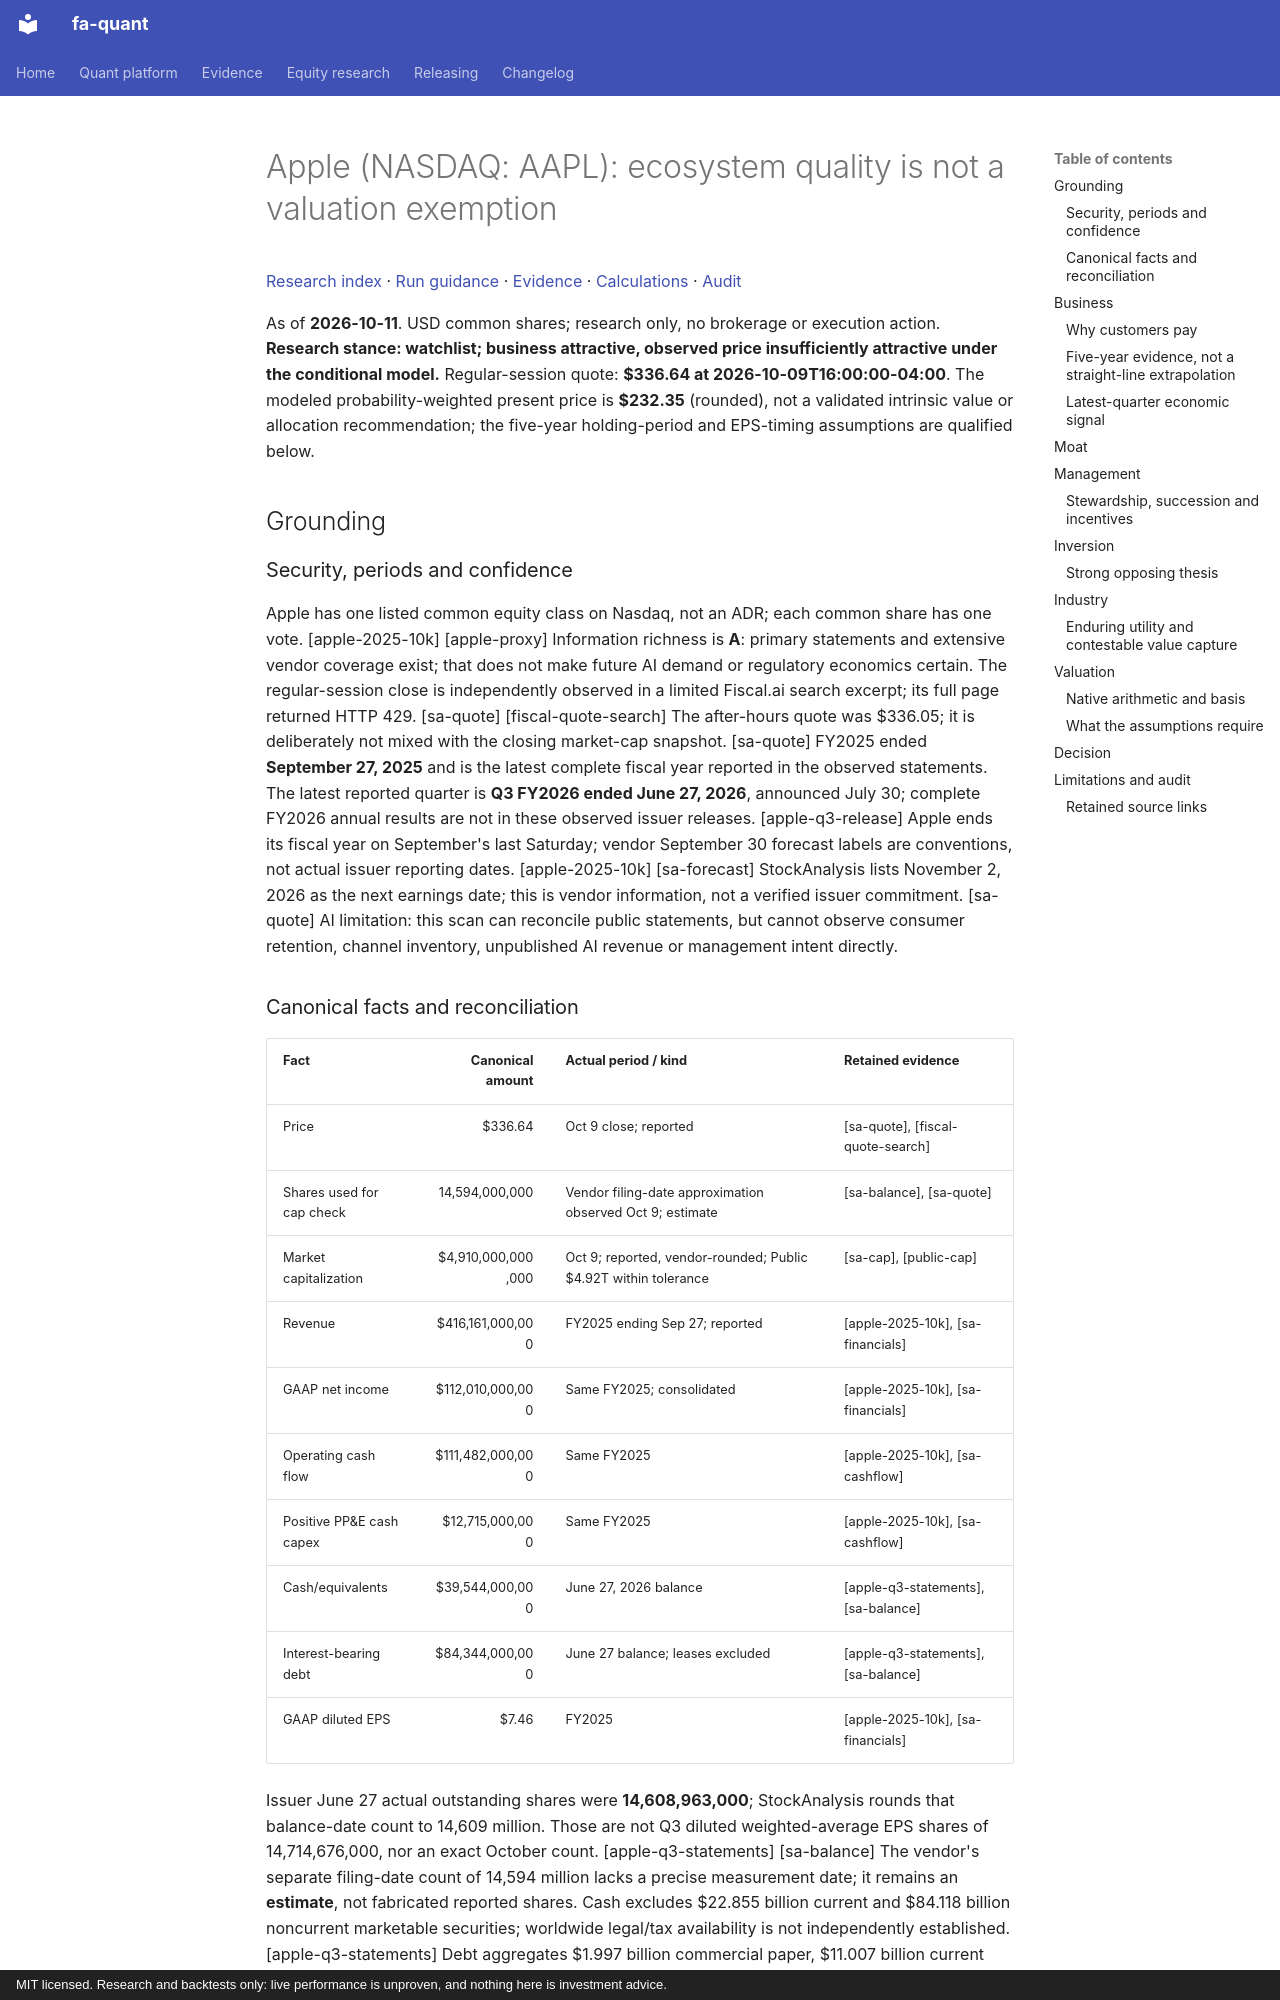

repository: BichengWang/financial-agent · page: research/tickers/AAPL/2026-10-11/report/index.html · generator: mkdocs · copyright: MIT licensed. Research and backtests only: live performance is unproven, and nothing here is investment advice.

# Apple (NASDAQ: AAPL): ecosystem quality is not a valuation exemption

[Research index](../../../index.md#2026-10-11) · [Run guidance](../../../README.md) · [Evidence](data/evidence.json) · [Calculations](data/calculations.json) · [Audit](data/audit.json)

As of **2026-10-11**. USD common shares; research only, no brokerage or execution action.
**Research stance: watchlist; business attractive, observed price insufficiently attractive under the conditional model.**
Regular-session quote: **$336.64 at 2026-10-09T16:00:00-04:00**.
The modeled probability-weighted present price is **$232.35** (rounded), not a validated intrinsic value or allocation recommendation; the five-year holding-period and EPS-timing assumptions are qualified below.

## Grounding

### Security, periods and confidence
Apple has one listed common equity class on Nasdaq, not an ADR; each common share has one vote. [apple-2025-10k] [apple-proxy]
Information richness is **A**: primary statements and extensive vendor coverage exist; that does not make future AI demand or regulatory economics certain.
The regular-session close is independently observed in a limited Fiscal.ai search excerpt; its full page returned HTTP 429. [sa-quote] [fiscal-quote-search]
The after-hours quote was $336.05; it is deliberately not mixed with the closing market-cap snapshot. [sa-quote]
FY2025 ended **September 27, 2025** and is the latest complete fiscal year reported in the observed statements.
The latest reported quarter is **Q3 FY2026 ended June 27, 2026**, announced July 30; complete FY2026 annual results are not in these observed issuer releases. [apple-q3-release]
Apple ends its fiscal year on September's last Saturday; vendor September 30 forecast labels are conventions, not actual issuer reporting dates. [apple-2025-10k] [sa-forecast]
StockAnalysis lists November 2, 2026 as the next earnings date; this is vendor information, not a verified issuer commitment. [sa-quote]
AI limitation: this scan can reconcile public statements, but cannot observe consumer retention, channel inventory, unpublished AI revenue or management intent directly.
